9-way image classification set "CRC_NEW_DATASET" from GitHub (Aditya1Jhaveri/Colorectal-Cancer-Tissue-Classification); label vocabulary: ADI nlm, BACK nlm, DEB nlm, LYM nlm, MUC nlm, MUS nlm, NORM nlm, STR nlm, TUM nlm.

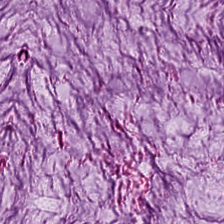
Label: MUC nlm

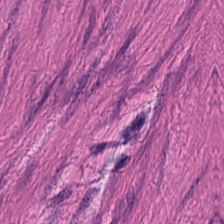
Label: MUS nlm

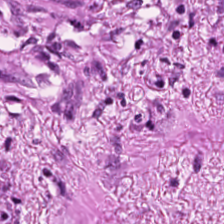
Label: STR nlm

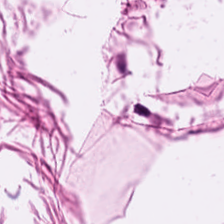
Label: ADI nlm

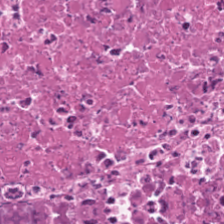
Label: DEB nlm

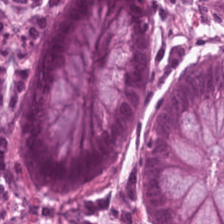
Label: NORM nlm
